Run: headless pygame with SDL's dummy video driver; simulated clock (each Clock.tick advances the game by its frame time, no real sleeping); random seed 0; keys injected as events and as key.get_pressed() state; mouse plan: one left click at the window centre at the start of phase 2, then a move to the lower-right quarter at the start of phase 3.
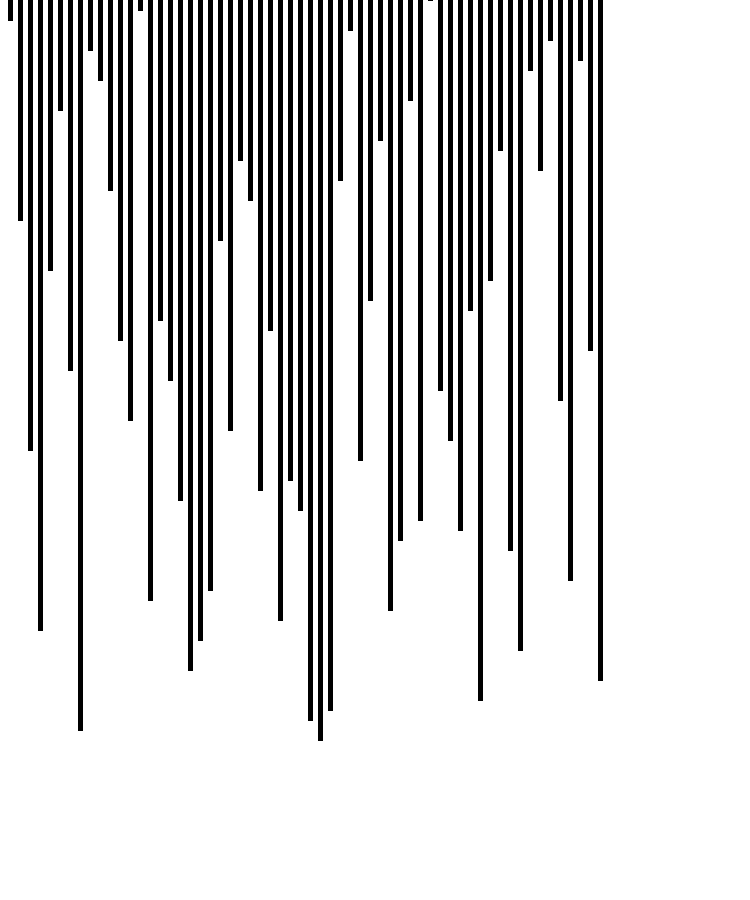
Frame 1 of 4 · flips 1–60 · no input
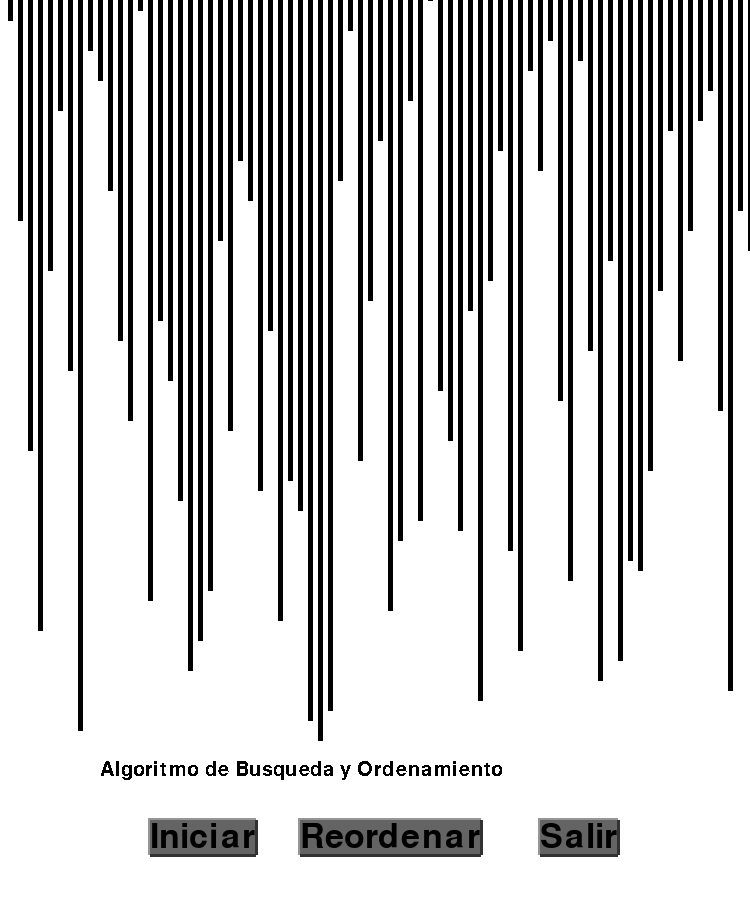
Frame 2 of 4 · flips 61–180 · clicked the window centre · tapped SPACE, RETURN · held RIGHT (→), D
Frame 3 of 4 · flips 181–300 · moved the mouse to the lower-right quarter · held DOWN (↓), S · screen unchanged from frame 2, image omitted
Frame 4 of 4 · flips 301–420 · held LEFT (←), A, UP (↑), W · screen unchanged from frame 3, image omitted

The pygame program that drew these frames:

from random import random, shuffle
from time import sleep
import pygame
import time


pygame.init()
clock=pygame.time.Clock()

#Colors
WHITE = (255,255,255)
BLACK = (0,0,0)
RED = (255,0,0)
GREEN = (0,255,0)
YELLOW = (0,0,255)

#Window config
WIDTH, HEIGHT = 750, 900
WIN = pygame.display.set_mode((WIDTH, HEIGHT))
pygame.display.set_caption("Barras")
WIN.fill(WHITE)
my_font = pygame.font.SysFont('Comic Sans MS', 30)
text_surface = my_font.render('Algoritmo de Busqueda y Ordenamiento', False, (0, 0, 0))

def selectionSort(aList):
    for event in events:
            if event.type == pygame.QUIT:
                pygame.display.quit()
                pygame.quit()
                raise SystemExit
            for i in range(len(aList)):
                print(5)
                least = i
                for k in range(i+1, len(aList)):
                    #draw green lines to visualizate the travel
                    pygame.draw.line(WIN,GREEN,(r[k],0),(r[k],l[k]),5)
                    pygame.display.flip()
                    clock.tick(200)
                    if aList[k] < aList[least]:
                        
                        #erase the previos least red line
                        pygame.draw.line(WIN,BLACK,(r[least],0),(r[least],l[least]),5)
                        pygame.display.flip()
                        clock.tick(200)
                        least = k
                        #draw with red the least
                        pygame.draw.line(WIN,RED,(r[least],0),(r[least],l[least]),5)
                        pygame.display.flip()
                        clock.tick(200)
                    else:
                        
                        #draw Black lines again erase the green line
                        pygame.draw.line(WIN,BLACK,(r[k],0),(r[k],l[k]),5)
                        pygame.display.flip()
                        clock.tick(200) 
                swap(aList, least, i)
    
        
        

#swap least position   
def swap(A, x, y):
        temp = A[x]
#erase lines
        pygame.draw.line(WIN,WHITE,(r[y],0),(r[y],A[y]),5)
        pygame.draw.line(WIN,WHITE,(r[x],0),(r[x],A[x]),5)
        A[x] = A[y]
        A[y] = temp
        #draw the new sawp lines
        pygame.draw.line(WIN,RED,(r[y],0),(r[y],A[y]),5)
        pygame.draw.line(WIN,BLACK,(r[x],0),(r[x],A[x]),5)
        pygame.display.flip()
        clock.tick(5)
        pygame.draw.line(WIN,BLACK,(r[y],0),(r[y],A[y]),5)
        pygame.display.flip()
        clock.tick(30)
    

def button(screen, position, text):
    font = pygame.font.SysFont("Arial", 50)
    text_render = font.render(text, 1, BLACK)
    x, y, w , h = text_render.get_rect()
    x, y = position
    pygame.draw.line(screen, (150, 150, 150), (x, y), (x + w , y), 5)
    pygame.draw.line(screen, (150, 150, 150), (x, y - 2), (x, y + h), 5)
    pygame.draw.line(screen, (50, 50, 50), (x, y + h), (x + w , y + h), 5)
    pygame.draw.line(screen, (50, 50, 50), (x + w , y+h), [x + w , y], 5)
    pygame.draw.rect(screen, (100, 100, 100), (x, y, w , h))
    return screen.blit(text_render, (x, y))
    
def createList(l,r):
    x=0
    for i in range(1,80):
        if(x+10 > 750):
            break
        x += 10
        l.append(750-x)
        r.append(x)

def randomList(l,r):
    shuffle(l)
    cont = 0
    WIN.fill(WHITE)
    for c in l:
        pygame.draw.line(WIN,BLACK,(r[cont],0),(r[cont],c),5)
        pygame.display.flip()
        clock.tick(200)
        cont+=1    

l = []
r = []
createList(l,r)
randomList(l,r)
while True:
    pygame.display.flip()
    WIN.blit(text_surface, (100,760))
    b1 = button(WIN, (150, 820), "Iniciar")
    b2 = button(WIN, (300, 820), "Reordenar")
    b3 = button(WIN, (540, 820), "Salir")
    events = pygame.event.get()
    for event in events:
        if event.type == pygame.QUIT:
            pygame.display.quit()
            pygame.quit()
            raise SystemExit
        '''  if event.type == pygame.KEYDOWN:
            if event.key == pygame.K_ESCAPE:
                pygame.quit()'''

        if b1.collidepoint(pygame.mouse.get_pos()):
            if event.type == pygame.MOUSEBUTTONDOWN:
                print(1)
                selectionSort(l)
                #time.sleep(2)
        elif b2.collidepoint(pygame.mouse.get_pos()):
            if event.type == pygame.MOUSEBUTTONDOWN:
                print(2)
                randomList(l,r)
        elif b3.collidepoint(pygame.mouse.get_pos()):
            if event.type == pygame.MOUSEBUTTONDOWN:
                pygame.quit()
        pygame.display.update()
pygame.quit()
